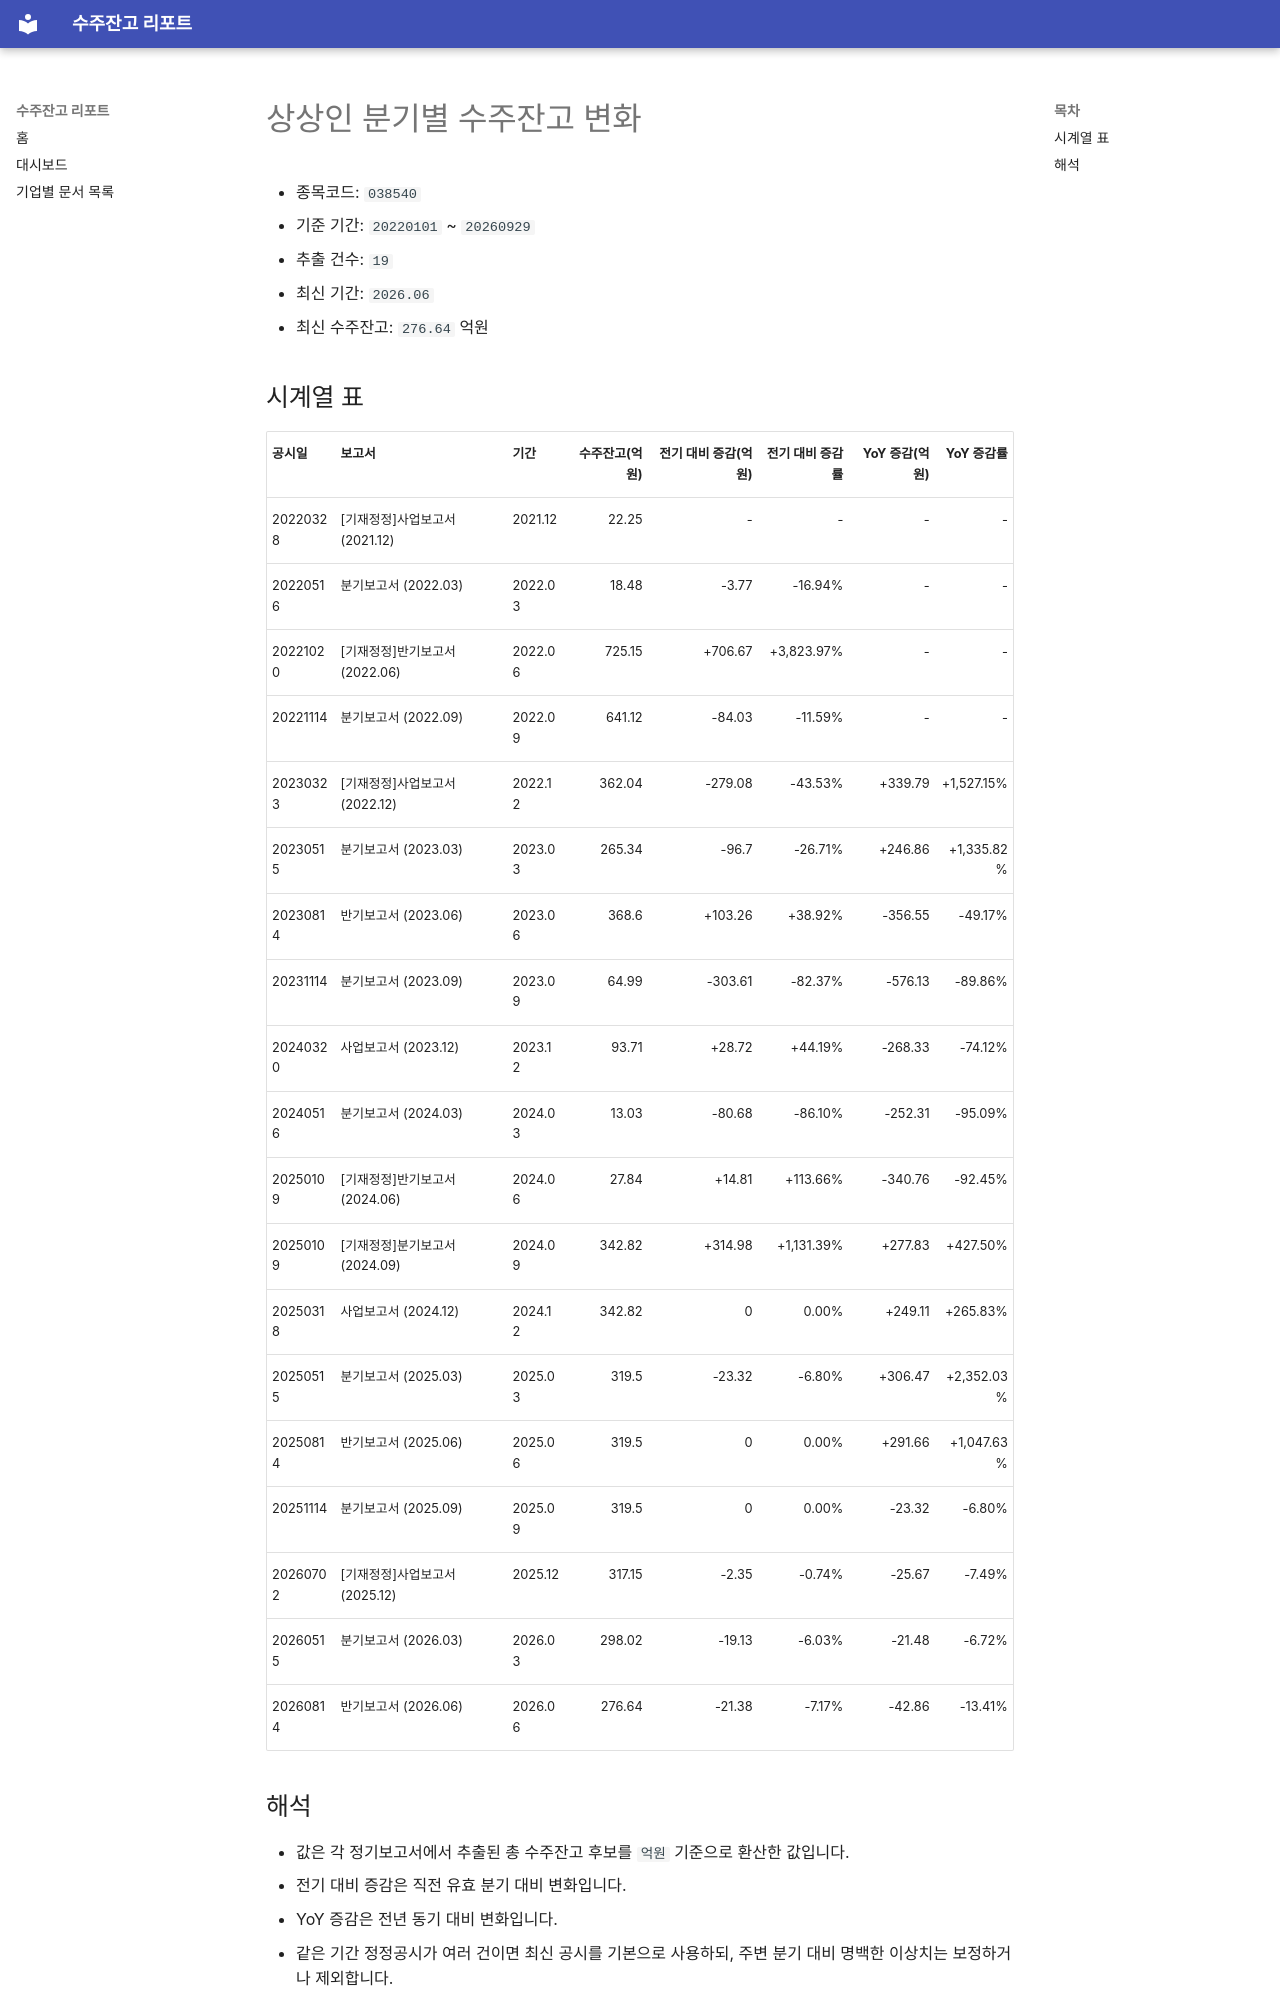

repository: agent-jaden/order-backlog-dashboard · page: companies/상상인_수주잔고(038540)/index.html · generator: mkdocs

# 상상인 분기별 수주잔고 변화

- 종목코드: `038540`
- 기준 기간: `20220101` ~ `20260929`
- 추출 건수: `19`
- 최신 기간: `2026.06`
- 최신 수주잔고: `276.64` 억원

## 시계열 표

| 공시일 | 보고서 | 기간 | 수주잔고(억원) | 전기 대비 증감(억원) | 전기 대비 증감률 | YoY 증감(억원) | YoY 증감률 |
| --- | --- | --- | ---: | ---: | ---: | ---: | ---: |
| 20220328 | [기재정정]사업보고서 (2021.12) | 2021.12 | 22.25 | - | - | - | - |
| 20220516 | 분기보고서 (2022.03) | 2022.03 | 18.48 | -3.77 | -16.94% | - | - |
| 20221020 | [기재정정]반기보고서 (2022.06) | 2022.06 | 725.15 | +706.67 | +3,823.97% | - | - |
| 20221114 | 분기보고서 (2022.09) | 2022.09 | 641.12 | -84.03 | -11.59% | - | - |
| 20230323 | [기재정정]사업보고서 (2022.12) | 2022.12 | 362.04 | -279.08 | -43.53% | +339.79 | +1,527.15% |
| 20230515 | 분기보고서 (2023.03) | 2023.03 | 265.34 | -96.7 | -26.71% | +246.86 | +1,335.82% |
| 20230814 | 반기보고서 (2023.06) | 2023.06 | 368.6 | +103.26 | +38.92% | -356.55 | -49.17% |
| 20231114 | 분기보고서 (2023.09) | 2023.09 | 64.99 | -303.61 | -82.37% | -576.13 | -89.86% |
| 20240320 | 사업보고서 (2023.12) | 2023.12 | 93.71 | +28.72 | +44.19% | -268.33 | -74.12% |
| 20240516 | 분기보고서 (2024.03) | 2024.03 | 13.03 | -80.68 | -86.10% | -252.31 | -95.09% |
| 20250109 | [기재정정]반기보고서 (2024.06) | 2024.06 | 27.84 | +14.81 | +113.66% | -340.76 | -92.45% |
| 20250109 | [기재정정]분기보고서 (2024.09) | 2024.09 | 342.82 | +314.98 | +1,131.39% | +277.83 | +427.50% |
| 20250318 | 사업보고서 (2024.12) | 2024.12 | 342.82 | 0 | 0.00% | +249.11 | +265.83% |
| 20250515 | 분기보고서 (2025.03) | 2025.03 | 319.5 | -23.32 | -6.80% | +306.47 | +2,352.03% |
| 20250814 | 반기보고서 (2025.06) | 2025.06 | 319.5 | 0 | 0.00% | +291.66 | +1,047.63% |
| 20251114 | 분기보고서 (2025.09) | 2025.09 | 319.5 | 0 | 0.00% | -23.32 | -6.80% |
| 20260702 | [기재정정]사업보고서 (2025.12) | 2025.12 | 317.15 | -2.35 | -0.74% | -25.67 | -7.49% |
| 20260515 | 분기보고서 (2026.03) | 2026.03 | 298.02 | -19.13 | -6.03% | -21.48 | -6.72% |
| 20260814 | 반기보고서 (2026.06) | 2026.06 | 276.64 | -21.38 | -7.17% | -42.86 | -13.41% |
